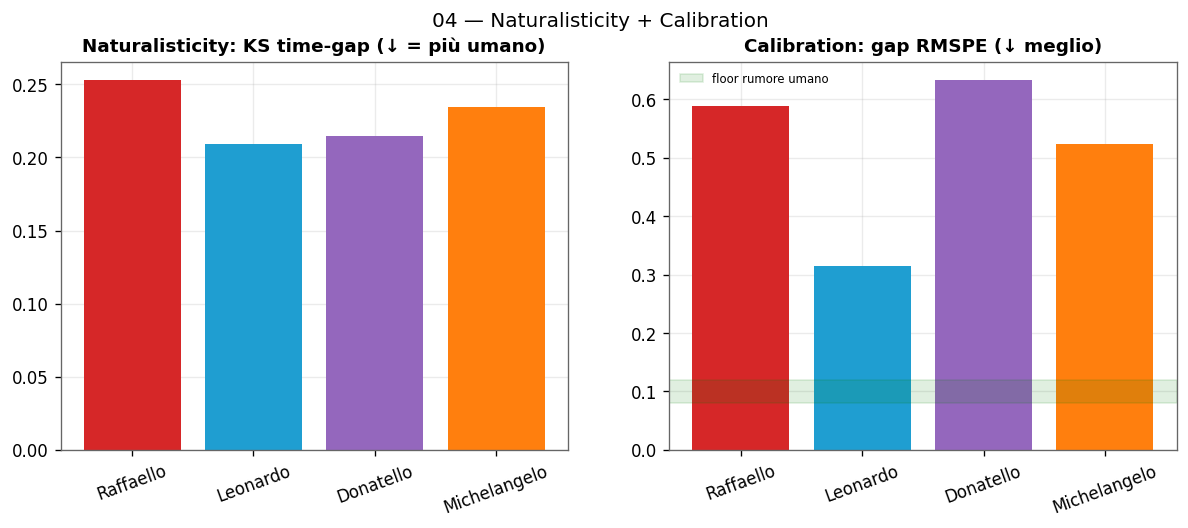

Source data for this figure (header and first rows):
champion, ks_time_gap, ks_jerk, gap_rmspe_mean, within_floor
Raffaello, 0.2527, 0.1876, 0.5881, False
Leonardo, 0.2088, 0.08902, 0.3144, False
Donatello, 0.2147, 0.1081, 0.6326, False
Michelangelo, 0.2345, 0.08689, 0.5228, False
